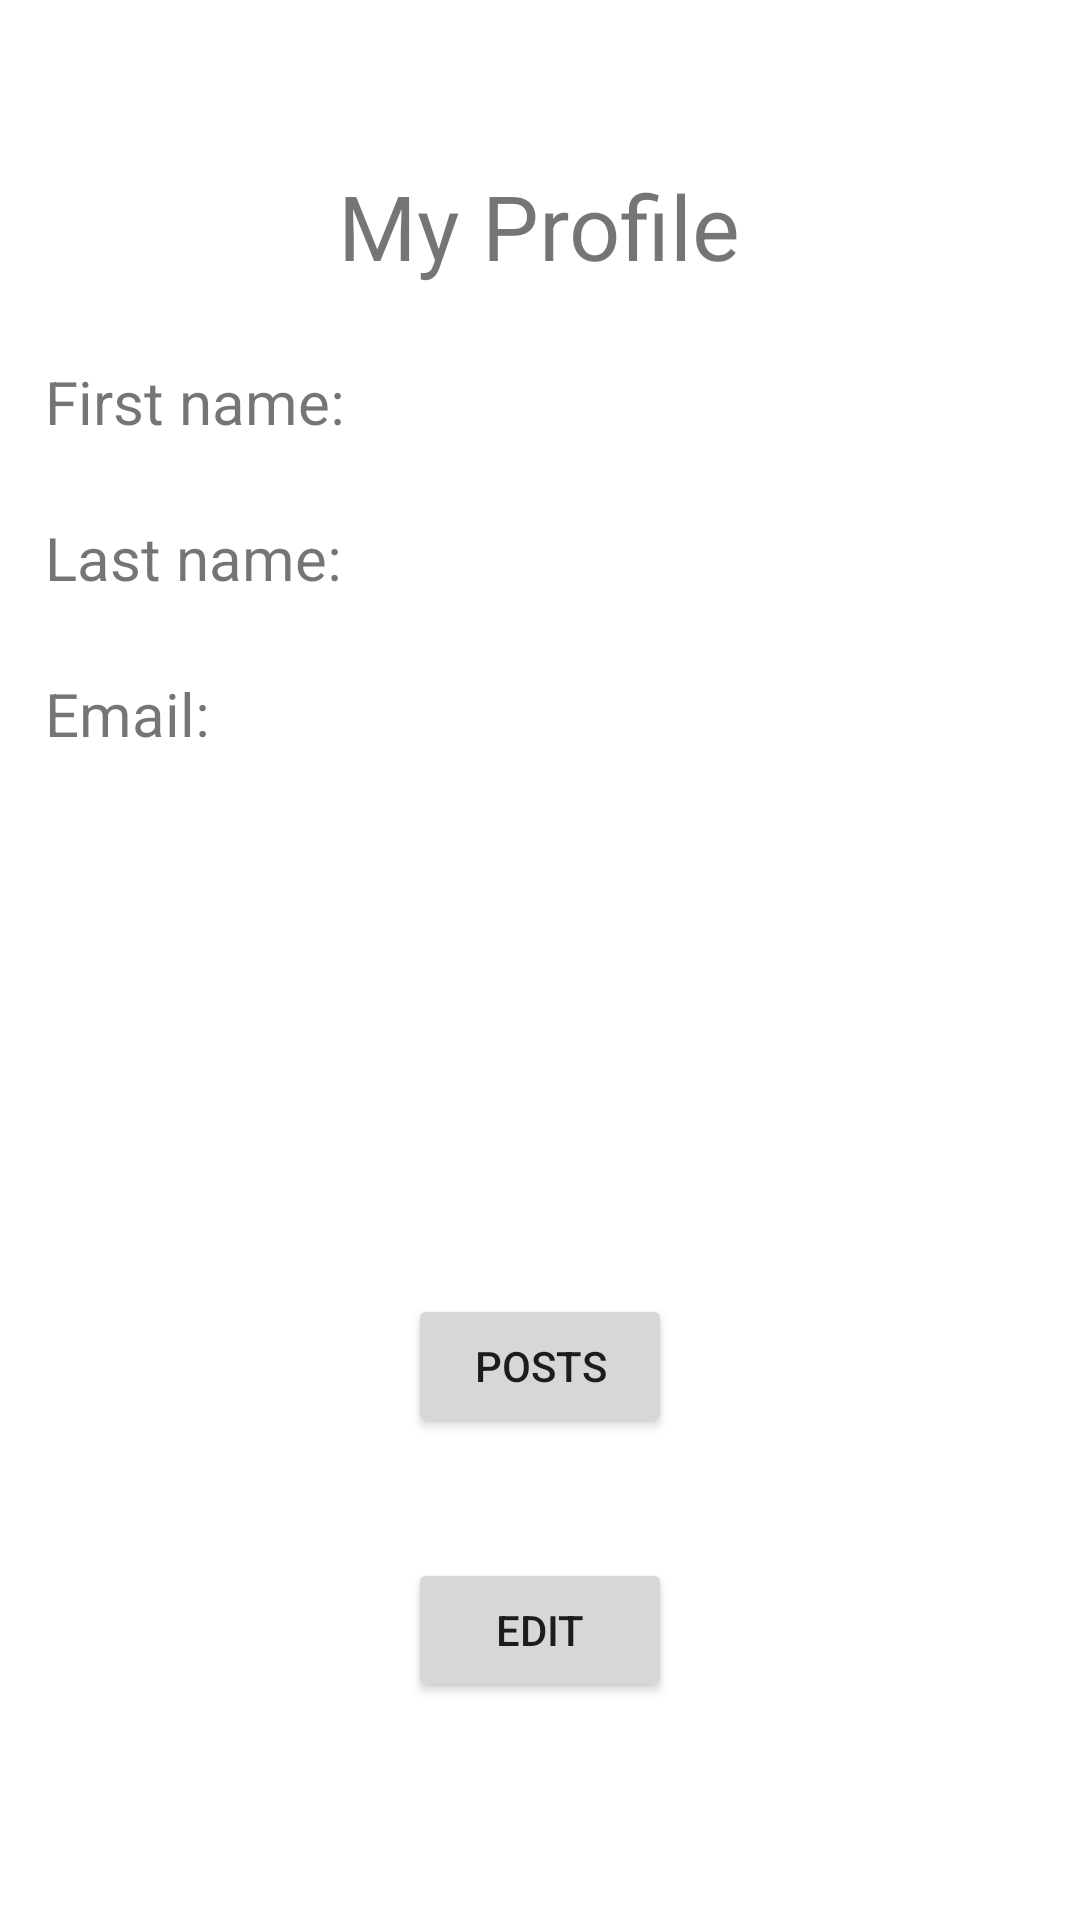

Android layout source for this screen:
<!-- AndroidManifest.xml: application theme Theme.RentMyStuff -->
<!-- res/layout/activity_user_profile.xml -->
<?xml version="1.0" encoding="utf-8"?>
<RelativeLayout xmlns:android="http://schemas.android.com/apk/res/android"
    xmlns:app="http://schemas.android.com/apk/res-auto"
    xmlns:tools="http://schemas.android.com/tools"
    android:layout_width="match_parent"
    android:layout_height="match_parent"
    tools:context=".MyProfileActivity"
    android:padding="15dp">

    <TextView
        android:id="@+id/Profile"
        android:layout_width="wrap_content"
        android:layout_height="wrap_content"
        android:layout_centerHorizontal="true"
        android:layout_marginTop="40dp"
        android:text="My Profile"
        android:textSize="30dp" />

    <TextView
        android:id="@+id/firstNameTxt"
        android:layout_width="wrap_content"
        android:layout_height="wrap_content"
        android:layout_below="@id/Profile"
        android:layout_marginTop="25dp"
        android:text="First name: "
        android:textSize="20dp" />

    <TextView
        android:id="@+id/lastNameTxt"
        android:layout_width="wrap_content"
        android:layout_height="wrap_content"
        android:layout_below="@id/firstNameTxt"
        android:layout_marginTop="25dp"
        android:text="Last name: "
        android:textSize="20dp" />

    <TextView
        android:id="@+id/emailTxt"
        android:layout_width="wrap_content"
        android:layout_height="wrap_content"
        android:layout_below="@id/lastNameTxt"
        android:layout_marginTop="25dp"
        android:text="Email: "
        android:textSize="20dp" />

    <ImageView
        android:id="@+id/imgView"
        android:layout_width="100dp"
        android:layout_height="100dp"
        android:layout_below="@id/emailTxt"
        android:layout_centerHorizontal="true"
        android:layout_marginTop="40dp"
        />

    <Button
        android:layout_width="wrap_content"
        android:layout_height="wrap_content"
        android:text="Posts"
        android:layout_below="@id/imgView"
        android:layout_centerHorizontal="true"
        android:layout_marginTop="40dp"
        android:id="@+id/postsBtn"/>

    <Button
        android:layout_width="wrap_content"
        android:layout_height="wrap_content"
        android:text="Edit"
        android:layout_below="@id/postsBtn"
        android:layout_centerHorizontal="true"
        android:layout_marginTop="40dp"
        android:id="@+id/EditBtn"/>

</RelativeLayout>
<!-- resources referenced by this layout -->
<resources>
  <style name="Theme.RentMyStuff" parent="Theme.MaterialComponents.DayNight.DarkActionBar">
          
          <item name="colorPrimary">@color/btncolor1</item>
          <item name="colorPrimaryVariant">@color/purple_700</item>
          <item name="colorOnPrimary">@color/white</item>
          
          <item name="colorSecondary">@color/teal_200</item>
          <item name="colorSecondaryVariant">@color/teal_700</item>
          <item name="colorOnSecondary">@color/black</item>
          
          <item name="android:statusBarColor">?attr/colorPrimaryVariant</item>
          <item name="android:windowFullscreen">true</item>
  
          
      </style>
  <color name="btncolor1">#0562A7</color>
  <color name="purple_700">#FF3700B3</color>
  <color name="white">#FFFFFFFF</color>
  <color name="teal_200">#FF03DAC5</color>
  <color name="teal_700">#FF018786</color>
  <color name="black">#FF000000</color>
</resources>
